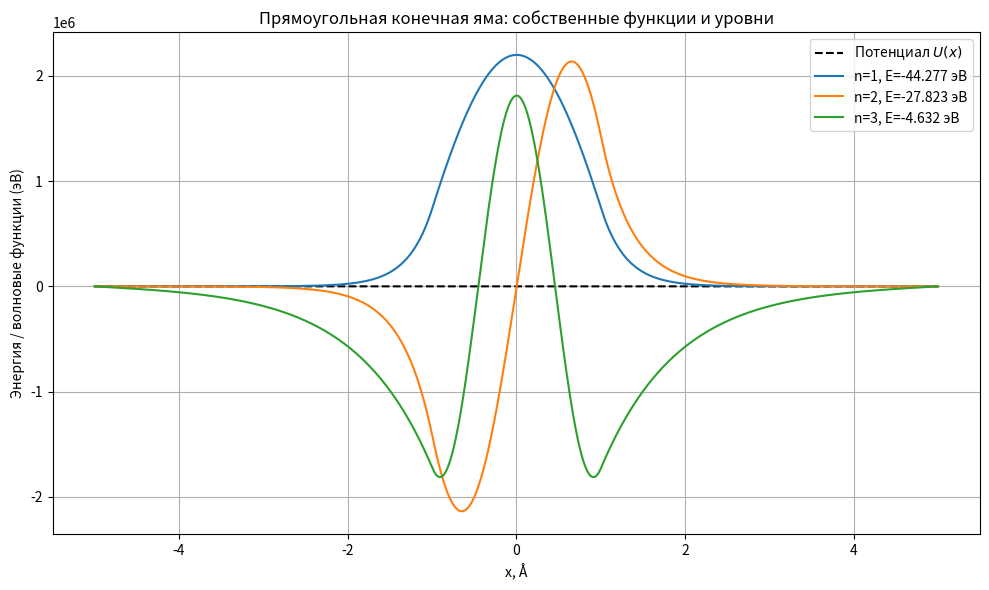

Recreate this plot in Python.
import numpy as np
import matplotlib.pyplot as plt

hbar = 1.0545718e-34     # Дж·с
m    = 9.10938356e-31    # кг
eV   = 1.602176634e-19   # 1 эВ = 1.602...e-19 Дж

U0_eV    = 50.0          # глубина ямы U0 > 0 (внутри ямы U = -U0), эВ
a_ang    = 1.0           # половина ширины ямы a, ангстрем
L_factor = 5.0           # область моделирования [-L, L], L = L_factor * a
N        = 1000          # число сегментов (узлов будет N + 1)
num_show = 3             # сколько низших уровней / ψ отобразить

a = a_ang * 1e-10        # м
L = L_factor * a         # м
U0_J = U0_eV * eV        # Дж

x  = np.linspace(-L, L, N+1)
dx = x[1] - x[0]

# Потенциал прямоугольной конечной ямы
V = np.zeros_like(x)
V[np.abs(x) < a] = -U0_J    # Дж

# Матрица Гамильтониана на внутренних узлах (ψ(L) = ψ(-L) = 0)
Nint = N - 1                               # узлов внутри: 1..N-1
t = (hbar ** 2) / (2 * m * dx ** 2)        # коэффициент кинетической энергии
main = np.full(Nint, 2 * t) + V[1 : -1]    # диагональ
off  = np.full(Nint - 1, -t)               # под / над диагональю

H = np.zeros((Nint, Nint), dtype=float)
np.fill_diagonal(H, main)
i = np.arange(Nint - 1)
H[i, i + 1] = off
H[i + 1, i] = off

# Собственные значения
E, vecs = np.linalg.eigh(H)

# Восстановление полных волновых функций и нормировка
psis = []
for k_idx in range(min(num_show, len(E))):
    psi_full = np.zeros_like(x)
    psi_full[1 : -1] = vecs[:, k_idx]
    norm = np.sqrt(np.trapz(np.abs(psi_full) ** 2, x))
    psi_full /= norm
    psis.append(psi_full)
psis = np.array(psis)
E_eV = E / eV

bound_mask = E_eV < 0

print("Первые собственные значения (эВ):")
for i_idx in range(min(num_show, len(E_eV))):
    print(f"  n ={i_idx + 1:2d}  E = {E_eV[i_idx]: .6f} эВ")

print("\nВолновые числа для связанных состояний (1 / нм):")
any_bound = False
for i_idx in range(min(num_show, len(E))):
    if bound_mask[i_idx]:
        any_bound = True
        E_J = E[i_idx]
        arg_inside = max(E_J + U0_J, 0.0)
        k_inside = np.sqrt(2 * m * arg_inside) / hbar
        print(f"  n ={i_idx + 1:2d}  k ={k_inside * 1e-9: .4f}")
if not any_bound:
    print("Нет связанных состояний среди первых вычисленных уровней.")

plt.figure(figsize=(10, 6))
plt.plot(x * 1e10, V / eV, "k--", label="Потенциал $U(x)$")
vmin, vmax = np.min(V / eV), np.max(V / eV)
scale = 0.5 * (vmax - vmin) if vmax > vmin else 1.0

palette = plt.cm.tab10.colors

for i_idx, psi in enumerate(psis):
    y = psi * scale + E_eV[i_idx]
    clr = palette[i_idx % len(palette)]
    ls = "-" if bound_mask[i_idx] else "--"
    plt.plot(x * 1e10, y, color=clr, linestyle=ls,
             label=f"n={i_idx + 1}, E={E_eV[i_idx]:.3f} эВ")

plt.title("Прямоугольная конечная яма: собственные функции и уровни")
plt.xlabel("x, Å")
plt.ylabel("Энергия / волновые функции (эВ)")
plt.grid(True)
plt.legend()
plt.tight_layout()
plt.show()
